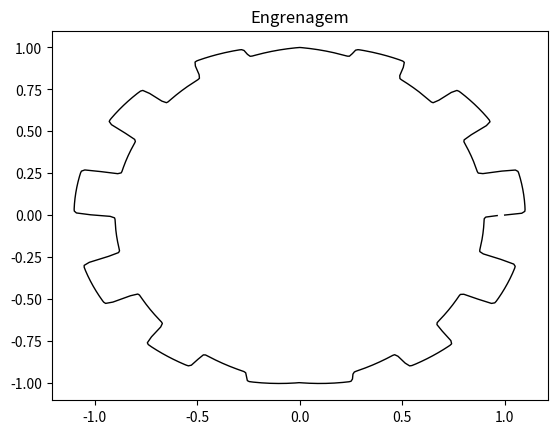

Reproduce this figure in Python.
from matplotlib.pyplot import plot, title, show, gcf
from numpy import tanh, sin, cos, arange, pi

a = 1
b = 10
n = 12

t = arange(0, 2 * pi, 0.01)
r = a + (1 / b) * (tanh(b * sin(n * t))) * cos(t)
x = r * cos(t)
y = r * sin(t)

plot(x, y, color="black", linewidth=1.0)
title("Engrenagem")
show()
